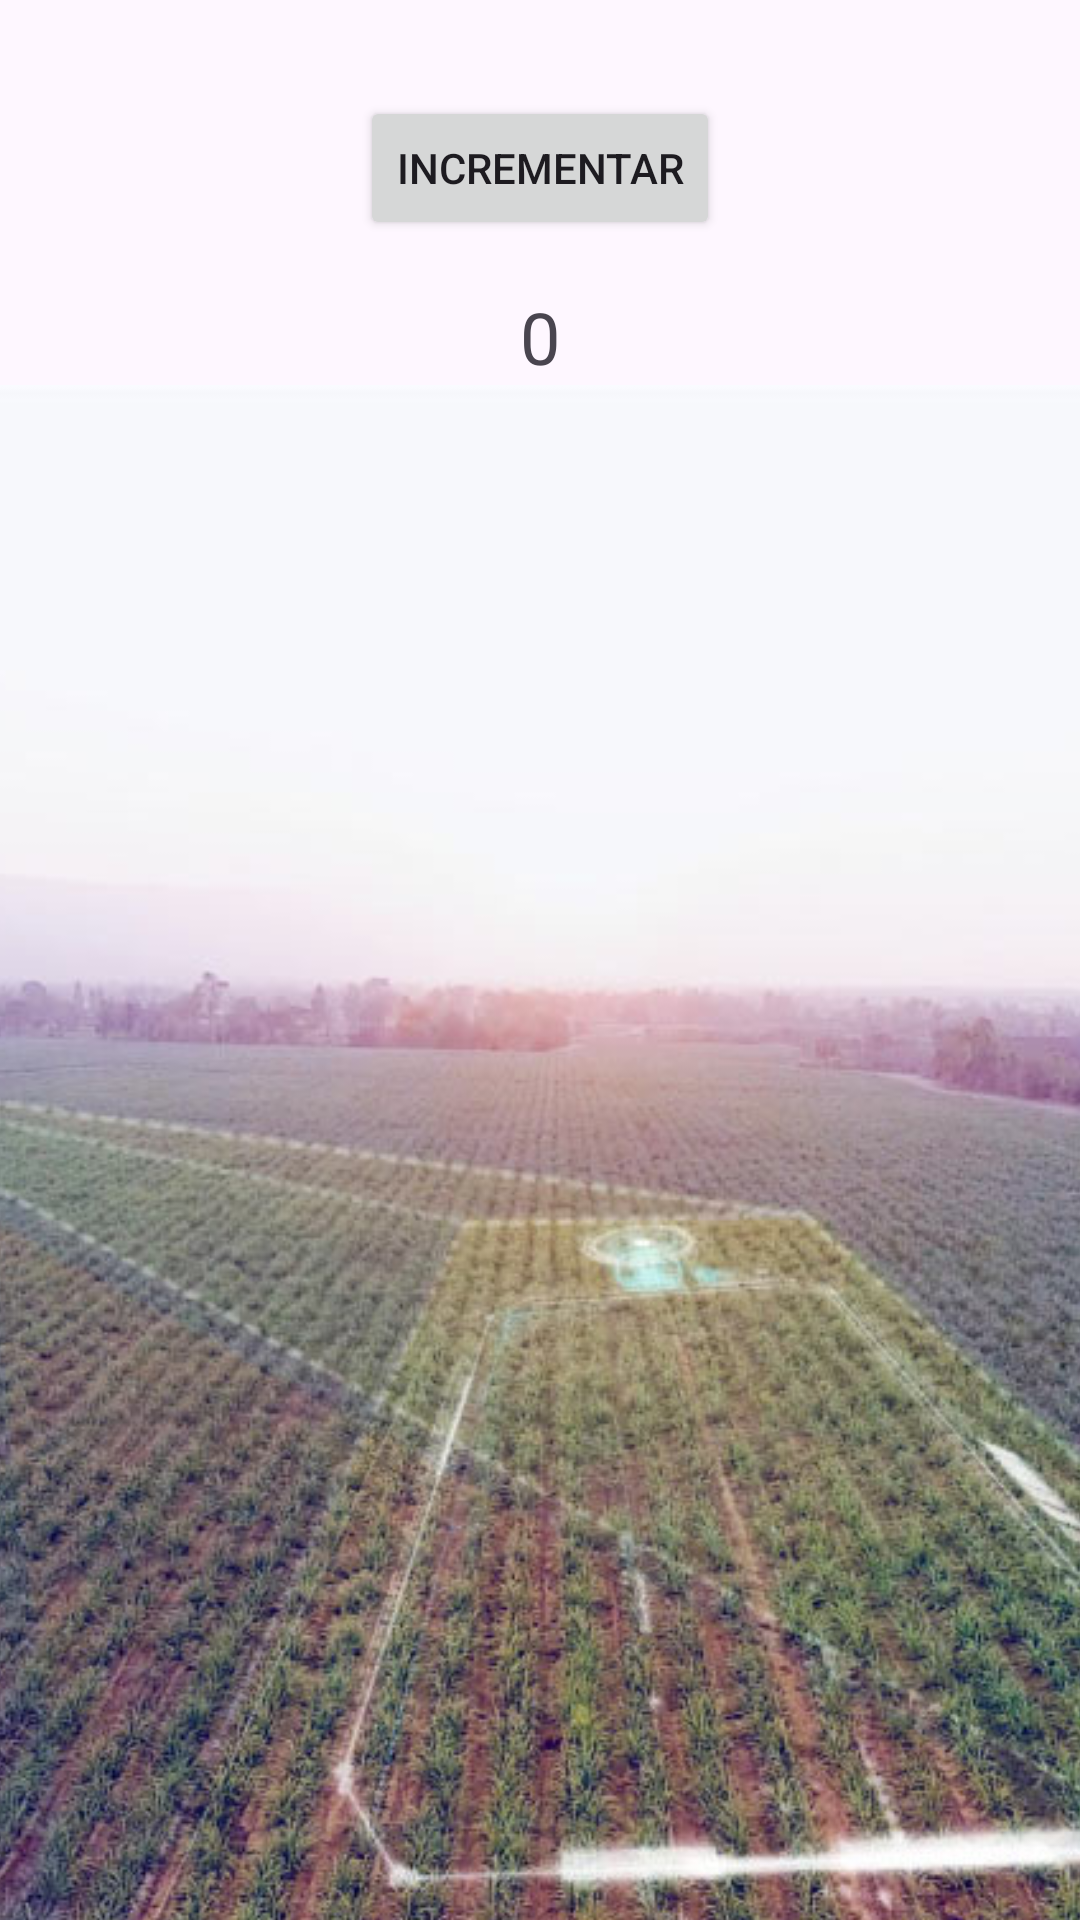

Reconstruct the res/layout file that produces this screen, plus the resources it refers to.
<!-- AndroidManifest.xml: application theme Theme.OnclickText -->
<!-- res/layout/activity_on_click_xml.xml -->
<?xml version="1.0" encoding="utf-8"?>
<androidx.constraintlayout.widget.ConstraintLayout
    xmlns:android="http://schemas.android.com/apk/res/android"
    xmlns:app="http://schemas.android.com/apk/res-auto"
    xmlns:tools="http://schemas.android.com/tools"
    android:layout_width="match_parent"
    android:layout_height="match_parent"
    tools:context=".OnClickXML">

    <Button
        android:id="@+id/buttonIncrement"
        android:layout_width="wrap_content"
        android:layout_height="wrap_content"
        android:text="Incrementar"
        app:layout_constraintStart_toStartOf="parent"
        app:layout_constraintEnd_toEndOf="parent"
        app:layout_constraintTop_toTopOf="parent"
        android:layout_marginTop="32dp"
        android:onClick="incrementarTexto" />

    <TextView
        android:id="@+id/textView"
        android:layout_width="wrap_content"
        android:layout_height="wrap_content"
        android:text="0"
        app:layout_constraintStart_toStartOf="parent"
        app:layout_constraintEnd_toEndOf="parent"
        app:layout_constraintTop_toBottomOf="@+id/buttonIncrement"
        android:layout_marginTop="16dp"
        android:textSize="24sp" />

    <ImageView
        android:id="@+id/imageView1"
        android:layout_width="wrap_content"
        android:layout_height="wrap_content"
        android:scaleType="centerCrop"
        android:src="@drawable/seivicodemapeo"
        app:layout_constraintStart_toStartOf="parent"
        app:layout_constraintEnd_toEndOf="parent"
        app:layout_constraintTop_toBottomOf="@+id/textView"
        />

</androidx.constraintlayout.widget.ConstraintLayout>
<!-- resources referenced by this layout -->
<resources>
  <!-- drawable seivicodemapeo: jpg bitmap (drawable, 265147 bytes) -->
  <style name="Theme.OnclickText" parent="Base.Theme.OnclickText" />
  <style name="Base.Theme.OnclickText" parent="Theme.Material3.DayNight.NoActionBar">
          
          
      </style>
</resources>
